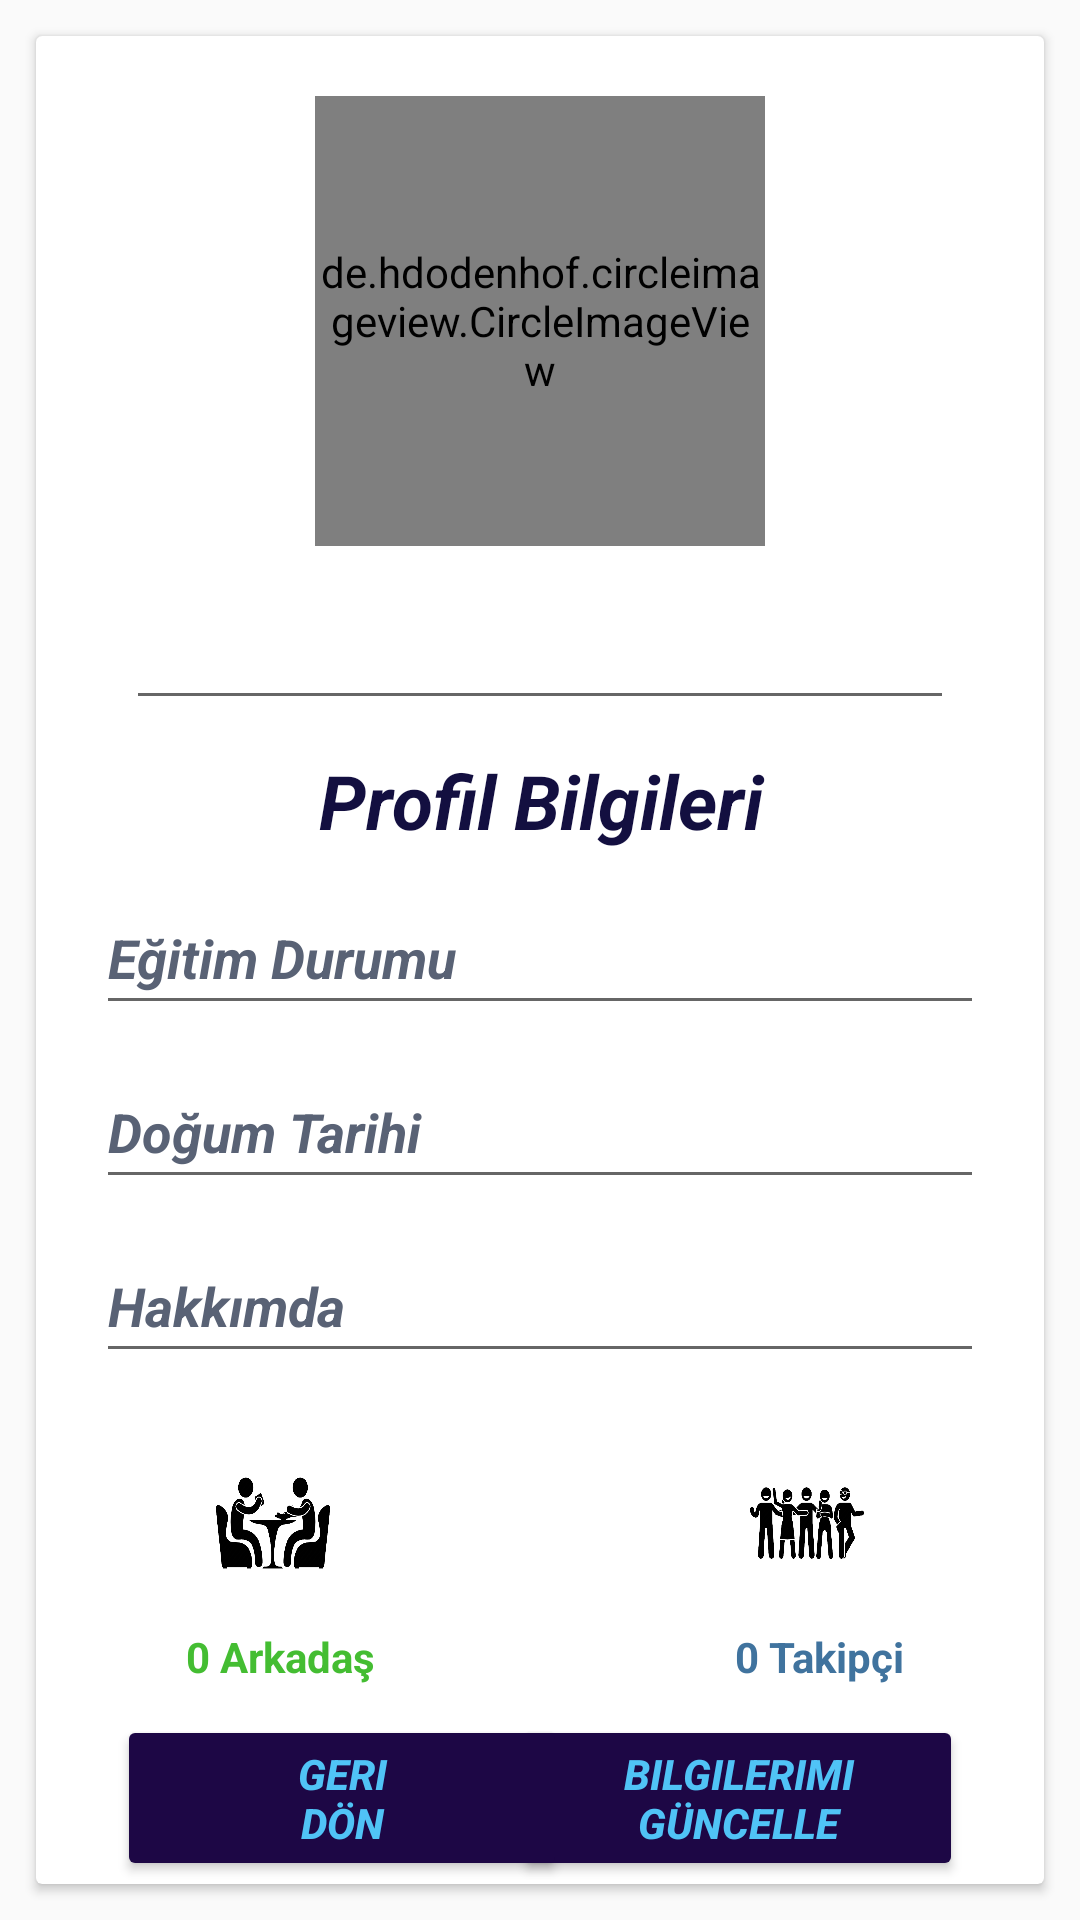

Layout XML and referenced resources for this Android screen:
<!-- AndroidManifest.xml: application theme Theme.Corumgaz -->
<!-- res/layout/activity_kullanici_profile.xml -->
<?xml version="1.0" encoding="utf-8"?>
<LinearLayout xmlns:android="http://schemas.android.com/apk/res/android"
    xmlns:tools="http://schemas.android.com/tools"
    android:layout_width="match_parent"
    android:layout_height="match_parent"
    tools:context=".KullaniciProfileFragment"
    android:orientation="vertical">

    <androidx.cardview.widget.CardView
        android:id="@+id/card_view"
        android:layout_width="match_parent"
        android:layout_height="match_parent"
        android:layout_gravity="center"
        android:layout_margin="12dp">

    <LinearLayout
        android:layout_width="match_parent"
        android:layout_height="match_parent"
        android:orientation="vertical"
        android:layout_gravity="center">


        <de.hdodenhof.circleimageview.CircleImageView
            xmlns:app="http://schemas.android.com/apk/res-auto"
            android:id="@+id/profile_image"
            android:layout_width="150dp"
            android:layout_height="150dp"
            android:layout_gravity="center"
            android:layout_marginTop="20dp"
            android:src="@drawable/defaulprofile2"
            app:civ_border_color="#130f40"
            app:civ_border_width="2dp" />

        <EditText
            android:id="@+id/kullaniciismi"
            android:layout_width="match_parent"
            android:layout_height="wrap_content"
            android:layout_marginLeft="30dp"
            android:layout_marginTop="10dp"
            android:layout_marginRight="30dp"
            android:enabled="true"
            android:minHeight="48dp"
            android:textColor="#130f40"
            />

        <TextView
            android:layout_width="match_parent"
            android:layout_height="wrap_content"
            android:textColor="#130f40"
            android:textSize="25dp"
            android:textStyle="bold|italic"
            android:text="Profil Bilgileri"
            android:gravity="center"
            android:layout_marginLeft="15dp"
            android:layout_marginRight="15dp"
            android:layout_marginTop="10dp"/>

        <EditText
            android:id="@+id/input_egitim"
            android:layout_width="match_parent"
            android:layout_height="wrap_content"
            android:layout_marginRight="20dp"
            android:layout_marginLeft="20dp"
            android:layout_marginTop="10dp"
            android:hint="Eğitim Durumu"
            android:minHeight="48dp"
            android:textColor="#50C3F6"
            android:textColorHint="#596275"
            android:textStyle="bold|italic" />

        <EditText
            android:id="@+id/input_dogumtarih"
            android:layout_width="match_parent"
            android:layout_height="wrap_content"
            android:layout_marginLeft="20dp"
            android:layout_marginRight="20dp"
            android:layout_marginTop="10dp"
            android:hint="Doğum Tarihi"
            android:minHeight="48dp"
            android:textColor="#50C3F6"
            android:textColorHint="#596275"
            android:textStyle="bold|italic" />

        <EditText
            android:id="@+id/input_hakkında"
            android:layout_width="match_parent"
            android:layout_height="wrap_content"
            android:layout_marginLeft="20dp"
            android:layout_marginTop="10dp"
            android:layout_marginRight="20dp"
            android:hint="Hakkımda"
            android:minHeight="48dp"
            android:textColor="#50C3F6"
            android:textColorHint="#596275"
            android:textStyle="bold|italic" />
        <LinearLayout
            android:layout_width="match_parent"
            android:layout_height="wrap_content"

            android:layout_marginTop="15dp"
            android:orientation="horizontal">

            <ImageView
                android:layout_width="0dp"
                android:layout_height="50dp"
                android:layout_marginLeft="60dp"
                android:layout_marginTop="10dp"
                android:layout_marginRight="60dp"
                android:layout_weight="1"
                android:background="@drawable/arklar" />

            <ImageView
                android:layout_width="0dp"
                android:layout_height="50dp"
                android:layout_marginLeft="80dp"
                android:layout_marginTop="10dp"
                android:layout_marginRight="60dp"
                android:layout_weight="1"
                android:background="@drawable/takipciler" />


        </LinearLayout>
        <LinearLayout
            android:layout_width="match_parent"
            android:layout_height="wrap_content"

            android:layout_marginTop="10dp"
            android:orientation="horizontal">

            <TextView
                android:layout_width="0dp"
                android:id="@+id/arkadastext2"
                android:layout_height="match_parent"
                android:layout_marginLeft="50dp"
                android:layout_marginTop="0dp"
                android:layout_marginRight="0dp"
                android:layout_weight="1"
                android:text="0 Arkadaş"
                android:textColor="#44bd32"
                android:textStyle="bold"

                />

            <TextView
                android:layout_width="0dp"
                android:id="@+id/takipcitext2"
                android:layout_height="wrap_content"
                android:layout_marginLeft="80dp"
                android:layout_marginTop="0dp"
                android:textColor="#40739e"
                android:layout_weight="1"
                android:text="0 Takipçi"
                android:textStyle="bold"
                />


        </LinearLayout>
        <FrameLayout
            android:layout_width="match_parent"
            android:layout_height="0dp"
            android:layout_weight="1">
            <Button
                android:id="@+id/güncelle"
                android:layout_width="150dp"
                android:layout_height="wrap_content"
                android:layout_gravity="right"
                android:layout_marginTop="10dp"
                android:layout_marginLeft="50dp"
                android:layout_marginRight="27dp"
                android:backgroundTint="#1D0745"
                android:text="Bilgilerimi Güncelle"
                android:textColor="#50C3F6"
                android:textStyle="bold|italic" />

            <Button
                android:id="@+id/geridonme"
                android:layout_width="150dp"
                android:layout_height="wrap_content"
                android:layout_gravity="left"
                android:layout_marginTop="10dp"
                android:layout_marginLeft="27dp"

                android:backgroundTint="#1D0745"
                android:text="Geri                     Dön"
                android:textColor="#50C3F6"
                android:textStyle="bold|italic" />

</FrameLayout>




    </LinearLayout>
    </androidx.cardview.widget.CardView>
</LinearLayout>
<!-- resources referenced by this layout -->
<resources>
  <!-- drawable arklar: png bitmap (drawable, 42204 bytes) -->
  <!-- drawable takipciler: png bitmap (drawable, 46633 bytes) -->
  <style name="Theme.Corumgaz" parent="Theme.AppCompat.Light.NoActionBar">
          
          <item name="colorPrimary">@color/teal_700</item>
          <item name="colorPrimaryVariant">@color/purple_700</item>
          <item name="colorOnPrimary">@color/white</item>
          
          <item name="colorSecondary">@color/teal_200</item>
          <item name="colorSecondaryVariant">@color/teal_700</item>
          <item name="colorOnSecondary">@color/black</item>
          
          <item name="android:statusBarColor" tools:targetApi="l">?attr/colorPrimaryVariant</item>
          
      </style>
  <!-- not gathered from this repository: default colours our renderer supplied (Android Studio template values) -->
  <color name="purple_700">#FF3700B3</color>
  <color name="teal_200">#FF03DAC5</color>
  <color name="teal_700">#FF018786</color>
  <color name="black">#FF000000</color>
  <color name="white">#FFFFFFFF</color>
</resources>
